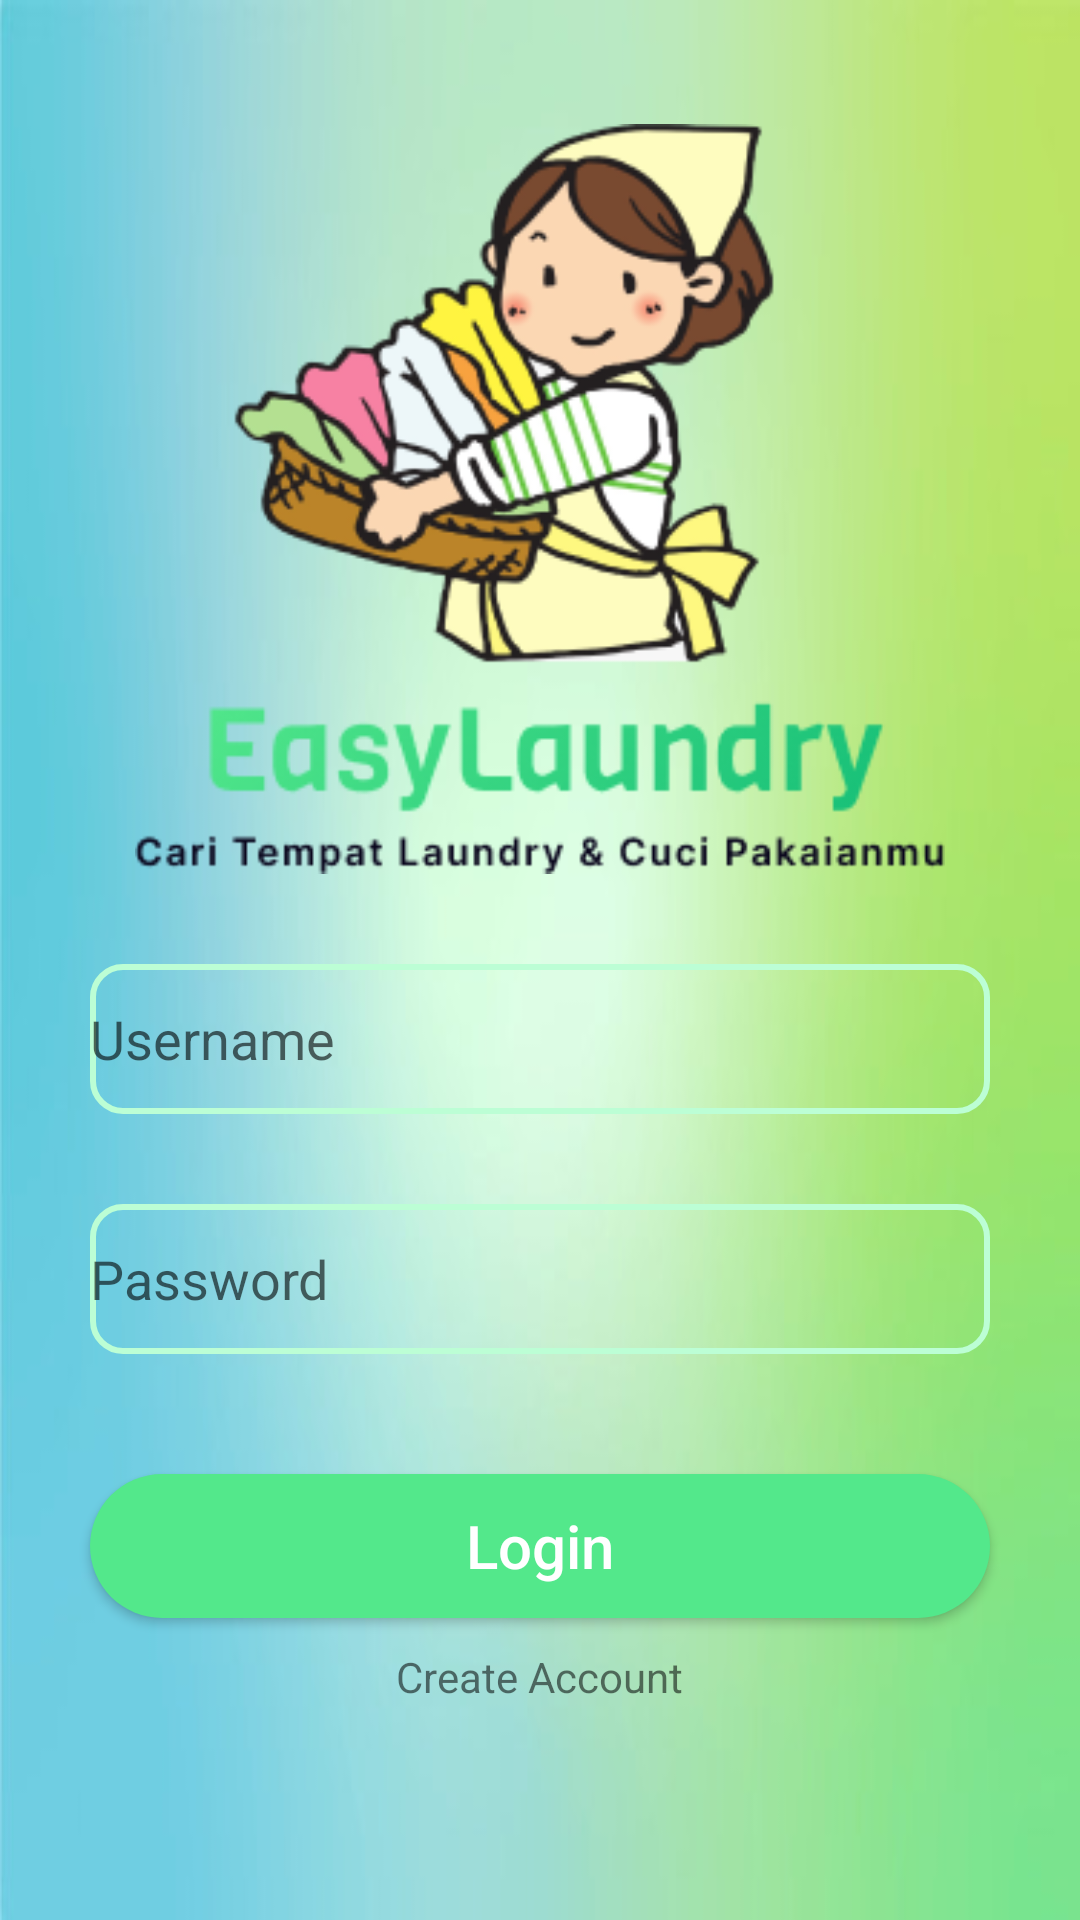

Produce the Android XML layout that renders to this screen, including the resource entries it uses.
<!-- AndroidManifest.xml: application theme AppThemeNoActionBar -->
<!-- res/layout/activity_main.xml -->
<?xml version="1.0" encoding="utf-8"?>
<LinearLayout
    xmlns:android="http://schemas.android.com/apk/res/android"
    xmlns:tools="http://schemas.android.com/tools"
    xmlns:app="http://schemas.android.com/apk/res-auto"
    android:layout_width="match_parent"
    android:layout_height="match_parent"
    android:orientation="vertical"
    android:gravity="center"
    android:background="@drawable/bg_gradient"
    tools:context=".MainActivity">


    <ImageView
        android:id="@+id/imageView"
        android:layout_width="wrap_content"
        android:layout_height="250dp"
        app:srcCompat="@drawable/logo" />


    <EditText
        android:id="@+id/txUsername"
        android:layout_width="match_parent"
        android:layout_height="50dp"
        android:layout_margin="30dp"
        android:layout_marginBottom="10dp"
        android:layout_marginLeft="30dp"
        android:layout_marginRight="30dp"
        android:drawableStart="@drawable/ic_person"
        android:drawablePadding="12dp"
        android:hint="Username"
        android:background="@drawable/custom_input"
        android:inputType="textPersonName"/>

    <EditText
        android:id="@+id/txPassword"
        android:layout_width="match_parent"
        android:layout_height="50dp"
        android:layout_marginBottom="10dp"
        android:layout_marginLeft="30dp"
        android:layout_marginRight="30dp"
        android:drawableStart="@drawable/ic_lock"
        android:background="@drawable/custom_input"
        android:drawablePadding="12dp"
        android:hint="Password"
        android:inputType="textPassword"/>

    <Button
        android:id="@+id/btnLogin"
        android:layout_width="match_parent"
        android:layout_height="wrap_content"
        android:layout_marginLeft="30dp"
        android:layout_marginTop="30dp"
        android:layout_marginRight="30dp"
        android:layout_marginBottom="10dp"
        android:background="@drawable/button"
        android:text="Login"
        android:textAllCaps="false"
        android:textColor="#FFFFFF"
        android:textSize="20sp" />

    <TextView
        android:id="@+id/tvCreateAccount"
        android:layout_width="wrap_content"
        android:layout_height="wrap_content"
        android:text="Create Account"
        android:layout_marginBottom="30dp"
        android:layout_marginLeft="30dp"
        android:layout_marginRight="30dp"/>



</LinearLayout>
<!-- resources referenced by this layout -->
<resources>
  <!-- drawable bg_gradient: jpg bitmap (drawable-v24, 13360 bytes) -->
  <!-- drawable button (drawable) -->
  <?xml version="1.0" encoding="utf-8"?>
  <selector xmlns:android="http://schemas.android.com/apk/res/android">
      <item android:state_pressed="true" android:drawable="@drawable/pressed_button"></item>
      <item android:state_pressed="false" android:drawable="@drawable/custom_button"></item>
  </selector>
  <!-- drawable custom_input (drawable) -->
  <?xml version="1.0" encoding="utf-8"?>
  <selector xmlns:android="http://schemas.android.com/apk/res/android">
  
      <item android:state_enabled="true" android:state_focused="true">
          <shape android:shape="rectangle">
              <corners android:radius="10dp" />
              <stroke android:color="#2BDD6E" android:width="2dp"/>
          </shape>
      </item>
  
      <item android:state_enabled="true">
          <shape android:shape="rectangle">
              <corners android:radius="10dp"/>
              <stroke android:color="#BCFED5" android:width="2dp"/>
          </shape>
      </item>
  </selector>
  <!-- drawable logo: png bitmap (drawable-v24, 50924 bytes) -->
  <style name="AppThemeNoActionBar" parent="Theme.AppCompat.Light.NoActionBar">
          <item name="colorPrimary">@color/colorPrimary</item>
          <item name="colorPrimaryDark">@color/colorPrimaryDark</item>
          <item name="colorAccent">@color/colorAccent</item>
      </style>
  <!-- drawable pressed_button (drawable) -->
  <?xml version="1.0" encoding="utf-8"?>
  <shape
      xmlns:android="http://schemas.android.com/apk/res/android"
      android:shape="rectangle" >
  
      <solid android:color="#2BDD6E"></solid>
      <corners android:radius="30dp"></corners>
  </shape>
  <!-- drawable custom_button (drawable) -->
  <?xml version="1.0" encoding="utf-8"?>
  <shape
      xmlns:android="http://schemas.android.com/apk/res/android"
      android:shape="rectangle" >
  
      <solid android:color="#53E88B"></solid>
      <corners android:radius="30dp"></corners>
  </shape>
  <color name="colorPrimary">#3b5998</color>
  <color name="colorPrimaryDark">#3b4c98</color>
  <color name="colorAccent">#3b5998</color>
</resources>
